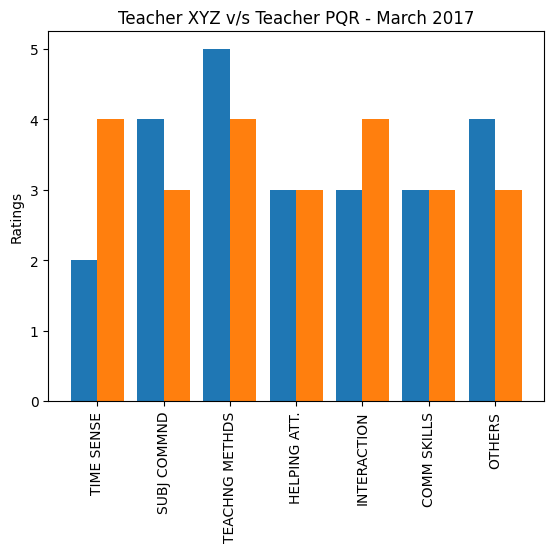

This chart was generated by the following Python code:
import matplotlib.pyplot as plt
import numpy as np
import matplotlib.pyplot as plt
plt.rcdefaults()

objects = ('TIME SENSE', 'SUBJ COMMND', 'TEACHNG METHDS', 'HELPING ATT.', 'INTERACTION', 'COMM SKILLS', 'OTHERS')
y_pos = np.arange(len(objects))
performance = [2, 4, 5, 3, 3, 3, 4]
performance2 = [4, 3, 4, 3, 4, 3, 3]

plt.bar(y_pos-0.2, performance, width=0.4, align='center', alpha=1.0)
plt.bar(y_pos+0.2, performance2, width=0.4, align='center', alpha=1.0)
plt.xticks(y_pos, objects, rotation='vertical')
plt.ylabel('Ratings')
plt.title('Teacher XYZ v/s Teacher PQR - March 2017')

plt.show()
